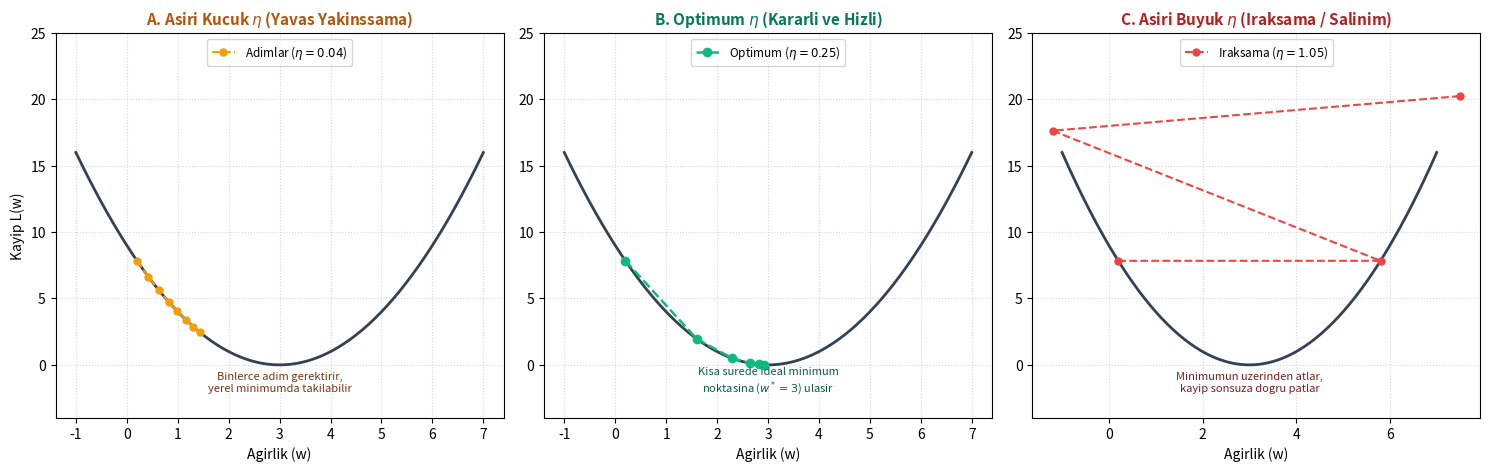
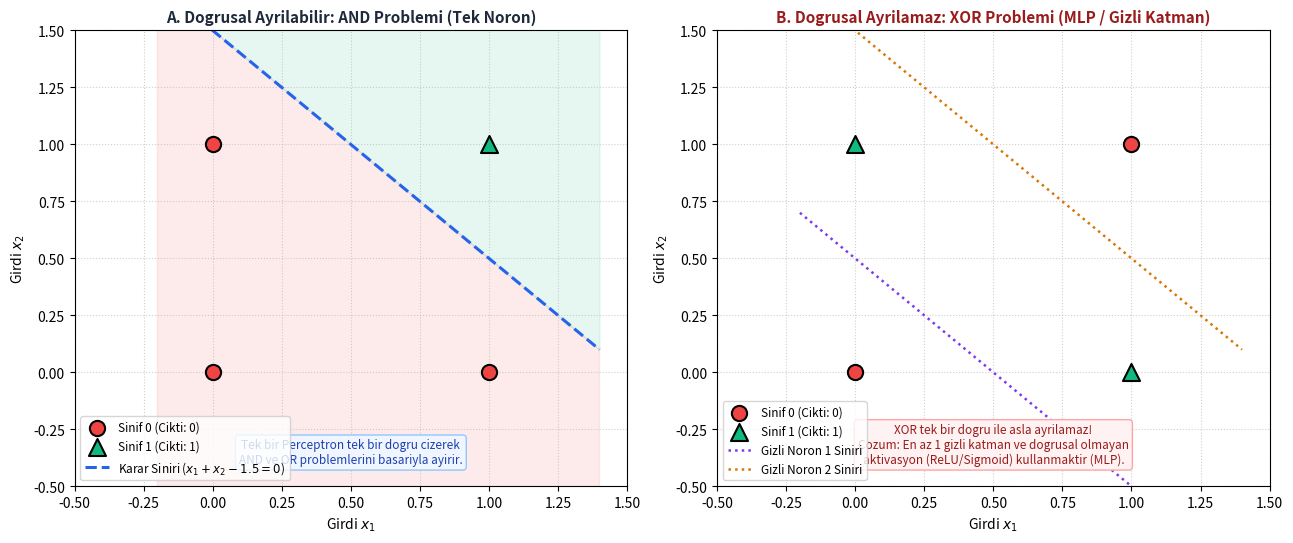

Write the Python code that produced these figures, in order.
import matplotlib.pyplot as plt
import matplotlib.patches as patches
import numpy as np
import os

os.makedirs('Yapay_Zekaya_Giris/assets', exist_ok=True)

def generate_gradient_descent():
    fig, (ax1, ax2, ax3) = plt.subplots(1, 3, figsize=(15, 4.8), dpi=300)
    
    w = np.linspace(-1, 7, 200)
    loss = (w - 3)**2

    # 1. Aşırı Küçük Öğrenme Oranı (Çok Yavaş)
    ax1.plot(w, loss, color='#334155', lw=2)
    w_curr = 0.2
    pts = [w_curr]
    for _ in range(7):
        w_curr = w_curr - 0.04 * 2 * (w_curr - 3)
        pts.append(w_curr)
    pts = np.array(pts)
    ax1.plot(pts, (pts - 3)**2, 'o--', color='#F59E0B', lw=1.5, markersize=5, label=r'Adimlar ($\eta = 0.04$)')
    ax1.set_title(r"A. Asiri Kucuk $\eta$ (Yavas Yakinssama)", fontsize=11, fontweight='bold', color='#B45309')
    ax1.set_xlabel('Agirlik (w)')
    ax1.set_ylabel('Kayip L(w)')
    ax1.grid(True, linestyle=':', alpha=0.5)
    ax1.legend(loc='upper center', fontsize=8.5)
    ax1.text(3, -2, 'Binlerce adim gerektirir,\nyerel minimumda takilabilir', ha='center', fontsize=8, color='#78350F')

    # 2. Optimum Öğrenme Oranı (Kararlı ve Hızlı)
    ax2.plot(w, loss, color='#334155', lw=2)
    w_curr = 0.2
    pts = [w_curr]
    for _ in range(5):
        w_curr = w_curr - 0.25 * 2 * (w_curr - 3)
        pts.append(w_curr)
    pts = np.array(pts)
    ax2.plot(pts, (pts - 3)**2, 'o--', color='#10B981', lw=1.8, markersize=6, label=r'Optimum ($\eta = 0.25$)')
    ax2.set_title(r"B. Optimum $\eta$ (Kararli ve Hizli)", fontsize=11, fontweight='bold', color='#047857')
    ax2.set_xlabel('Agirlik (w)')
    ax2.grid(True, linestyle=':', alpha=0.5)
    ax2.legend(loc='upper center', fontsize=8.5)
    ax2.text(3, -2, 'Kisa surede ideal minimum\nnoktasina ($w^*=3$) ulasir', ha='center', fontsize=8, color='#065F46')

    # 3. Aşırı Büyük Öğrenme Oranı (Iraksama / Patlama)
    ax3.plot(w, loss, color='#334155', lw=2)
    pts = [0.2, 5.8, -1.2, 7.5]
    pts = np.array(pts)
    ax3.plot(pts, (pts - 3)**2, 'o--', color='#EF4444', lw=1.5, markersize=5, label=r'Iraksama ($\eta = 1.05$)')
    ax3.set_title(r"C. Asiri Buyuk $\eta$ (Iraksama / Salinim)", fontsize=11, fontweight='bold', color='#B91C1C')
    ax3.set_xlabel('Agirlik (w)')
    ax3.grid(True, linestyle=':', alpha=0.5)
    ax3.legend(loc='upper center', fontsize=8.5)
    ax3.text(3, -2, 'Minimumun uzerinden atlar,\nkayip sonsuza dogru patlar', ha='center', fontsize=8, color='#7F1D1D')

    for ax in [ax1, ax2, ax3]:
        ax.set_ylim(-4, 25)

    plt.tight_layout()
    output_file = 'Yapay_Zekaya_Giris/assets/gradient_descent_learning_rate.png'
    plt.savefig(output_file, bbox_inches='tight')
    plt.close()
    print(f"Grafik kaydedildi: {output_file}")

def generate_perceptron_and_xor():
    fig, (ax1, ax2) = plt.subplots(1, 2, figsize=(13, 5.5), dpi=300)
    
    # --- Sol Panel: AND / OR Problemi (Doğrusal Ayrılabilir - Perceptron) ---
    ax1.set_xlim(-0.5, 1.5)
    ax1.set_ylim(-0.5, 1.5)
    ax1.set_title("A. Dogrusal Ayrilabilir: AND Problemi (Tek Noron)", fontsize=11, fontweight='bold', color='#1E293B')
    
    # Noktalar: AND (0,0)=0, (0,1)=0, (1,0)=0, (1,1)=1
    ax1.scatter([0, 0, 1], [0, 1, 0], color='#EF4444', s=120, edgecolors='black', lw=1.5, zorder=5, label='Sinif 0 (Cikti: 0)')
    ax1.scatter([1], [1], color='#10B981', s=150, marker='^', edgecolors='black', lw=1.5, zorder=5, label='Sinif 1 (Cikti: 1)')
    
    # Karar Sınırı: w1*x1 + w2*x2 + b = 0 -> x1 + x2 - 1.5 = 0 -> x2 = 1.5 - x1
    x_line = np.linspace(-0.2, 1.4, 100)
    ax1.plot(x_line, 1.5 - x_line, color='#2563EB', lw=2.2, linestyle='--', label=r'Karar Siniri ($x_1 + x_2 - 1.5 = 0$)')
    ax1.fill_between(x_line, 1.5 - x_line, 2.0, color='#10B981', alpha=0.1)
    ax1.fill_between(x_line, -1.0, 1.5 - x_line, color='#EF4444', alpha=0.1)

    ax1.set_xlabel('Girdi $x_1$')
    ax1.set_ylabel('Girdi $x_2$')
    ax1.legend(loc='lower left', fontsize=8.5)
    ax1.grid(True, linestyle=':', alpha=0.6)
    ax1.text(0.5, -0.4, "Tek bir Perceptron tek bir dogru cizerek\nAND ve OR problemlerini basariyla ayirir.", 
             ha='center', fontsize=8.5, color='#1E40AF', bbox=dict(boxstyle='round,pad=0.3', facecolor='#EFF6FF', edgecolor='#93C5FD'))

    # --- Sağ Panel: XOR Problemi (Doğrusal Ayrılamaz - Gizli Katman / MLP Şart) ---
    ax2.set_xlim(-0.5, 1.5)
    ax2.set_ylim(-0.5, 1.5)
    ax2.set_title("B. Dogrusal Ayrilamaz: XOR Problemi (MLP / Gizli Katman)", fontsize=11, fontweight='bold', color='#991B1B')
    
    # Noktalar: XOR (0,0)=0, (1,1)=0, (0,1)=1, (1,0)=1
    ax2.scatter([0, 1], [0, 1], color='#EF4444', s=120, edgecolors='black', lw=1.5, zorder=5, label='Sinif 0 (Cikti: 0)')
    ax2.scatter([0, 1], [1, 0], color='#10B981', s=150, marker='^', edgecolors='black', lw=1.5, zorder=5, label='Sinif 1 (Cikti: 1)')

    # 2 Karar Doğrusu (Gizli katmandaki 2 nöron)
    ax2.plot(x_line, 0.5 - x_line, color='#7C3AED', lw=1.8, linestyle=':', label='Gizli Noron 1 Siniri')
    ax2.plot(x_line, 1.5 - x_line, color='#D97706', lw=1.8, linestyle=':', label='Gizli Noron 2 Siniri')

    ax2.set_xlabel('Girdi $x_1$')
    ax2.set_ylabel('Girdi $x_2$')
    ax2.legend(loc='lower left', fontsize=8.5)
    ax2.grid(True, linestyle=':', alpha=0.6)
    ax2.text(0.5, -0.4, "XOR tek bir dogru ile asla ayrilamaz!\nCozum: En az 1 gizli katman ve dogrusal olmayan\naktivasyon (ReLU/Sigmoid) kullanmaktir (MLP).", 
             ha='center', fontsize=8.5, color='#991B1B', bbox=dict(boxstyle='round,pad=0.3', facecolor='#FEF2F2', edgecolor='#FCA5A5'))

    plt.tight_layout()
    output_file = 'Yapay_Zekaya_Giris/assets/perceptron_xor_mlp_decision_boundary.png'
    plt.savefig(output_file, bbox_inches='tight')
    plt.close()
    print(f"Grafik kaydedildi: {output_file}")

if __name__ == '__main__':
    generate_gradient_descent()
    generate_perceptron_and_xor()
